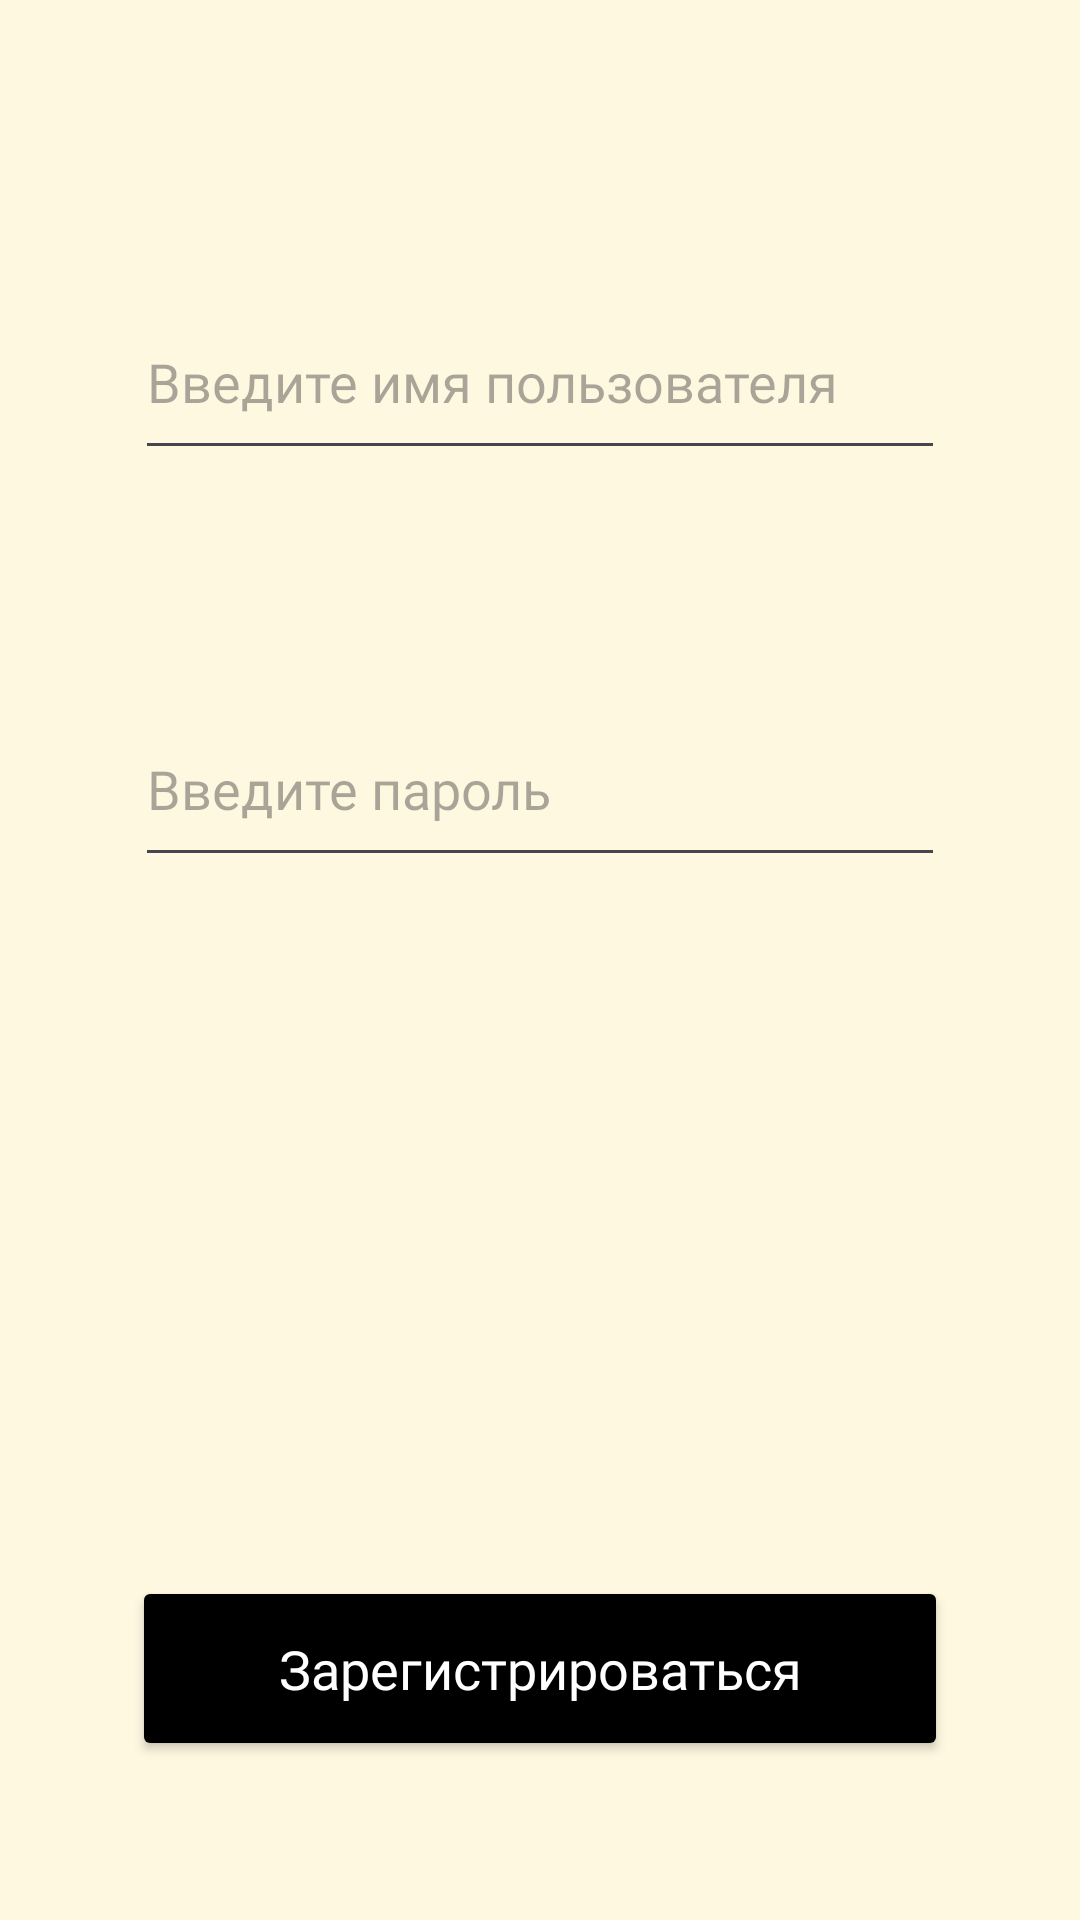

Here is an Android app screen rendered from its layout file. Give the layout XML and the strings, colors and styles it references.
<!-- AndroidManifest.xml: application theme Theme.TrainingDiary -->
<!-- res/layout/activity_register.xml -->
<?xml version="1.0" encoding="utf-8"?>
<androidx.constraintlayout.widget.ConstraintLayout xmlns:android="http://schemas.android.com/apk/res/android"
    xmlns:app="http://schemas.android.com/apk/res-auto"
    xmlns:tools="http://schemas.android.com/tools"
    android:id="@+id/main"
    android:layout_width="match_parent"
    android:layout_height="match_parent"
    android:background="@color/backgroundColor"
    tools:context=".RegisterActivity">

    <EditText
        android:id="@+id/userNameEditText"
        android:layout_width="0dp"
        android:layout_height="0dp"
        android:layout_marginTop="95dp"
        android:layout_marginBottom="74dp"
        android:autofillHints="username"
        android:ems="10"
        android:fontFamily="@font/montserrat"
        android:hint="@string/userNameRegEditTextHint"
        android:inputType="text"
        android:textSize="18sp"
        app:layout_constraintBottom_toTopOf="@+id/passwordEditText"
        app:layout_constraintEnd_toEndOf="@+id/passwordEditText"
        app:layout_constraintStart_toStartOf="@+id/passwordEditText"
        app:layout_constraintTop_toTopOf="parent" />

    <EditText
        android:id="@+id/passwordEditText"
        android:layout_width="0dp"
        android:layout_height="0dp"
        android:layout_marginStart="45dp"
        android:layout_marginEnd="45dp"
        android:layout_marginBottom="233dp"
        android:autofillHints="password"
        android:ems="10"
        android:fontFamily="@font/montserrat"
        android:hint="@string/passwordRegEditTextHint"
        android:inputType="text"
        android:textSize="18sp"
        app:layout_constraintBottom_toTopOf="@+id/registerButton"
        app:layout_constraintEnd_toEndOf="parent"
        app:layout_constraintStart_toStartOf="parent"
        app:layout_constraintTop_toBottomOf="@+id/userNameEditText"
        tools:ignore="TextFields" />

    <Button
        android:id="@+id/registerButton"
        android:layout_width="0dp"
        android:layout_height="0dp"
        android:layout_marginStart="44dp"
        android:layout_marginEnd="44dp"
        android:layout_marginBottom="53dp"
        android:backgroundTint="@color/objectsColor"
        android:fontFamily="@font/montserrat"
        android:hint="@string/registerButtonText"
        android:textColorHint="@color/white"
        android:textSize="18sp"
        app:layout_constraintBottom_toBottomOf="parent"
        app:layout_constraintEnd_toEndOf="parent"
        app:layout_constraintStart_toStartOf="parent"
        app:layout_constraintTop_toBottomOf="@+id/passwordEditText" />

</androidx.constraintlayout.widget.ConstraintLayout>
<!-- resources referenced by this layout -->
<resources>
  <color name="backgroundColor">#FFF8E1</color>
  <color name="objectsColor">#000000</color>
  <color name="white">#FFFFFFFF</color>
  <string name="passwordRegEditTextHint">Введите пароль</string>
  <string name="registerButtonText">Зарегистрироваться</string>
  <string name="userNameRegEditTextHint">Введите имя пользователя</string>
  <style name="Theme.TrainingDiary" parent="Base.Theme.TrainingDiary" />
  <style name="Base.Theme.TrainingDiary" parent="Theme.Material3.DayNight.NoActionBar">
          
          
      </style>
</resources>
